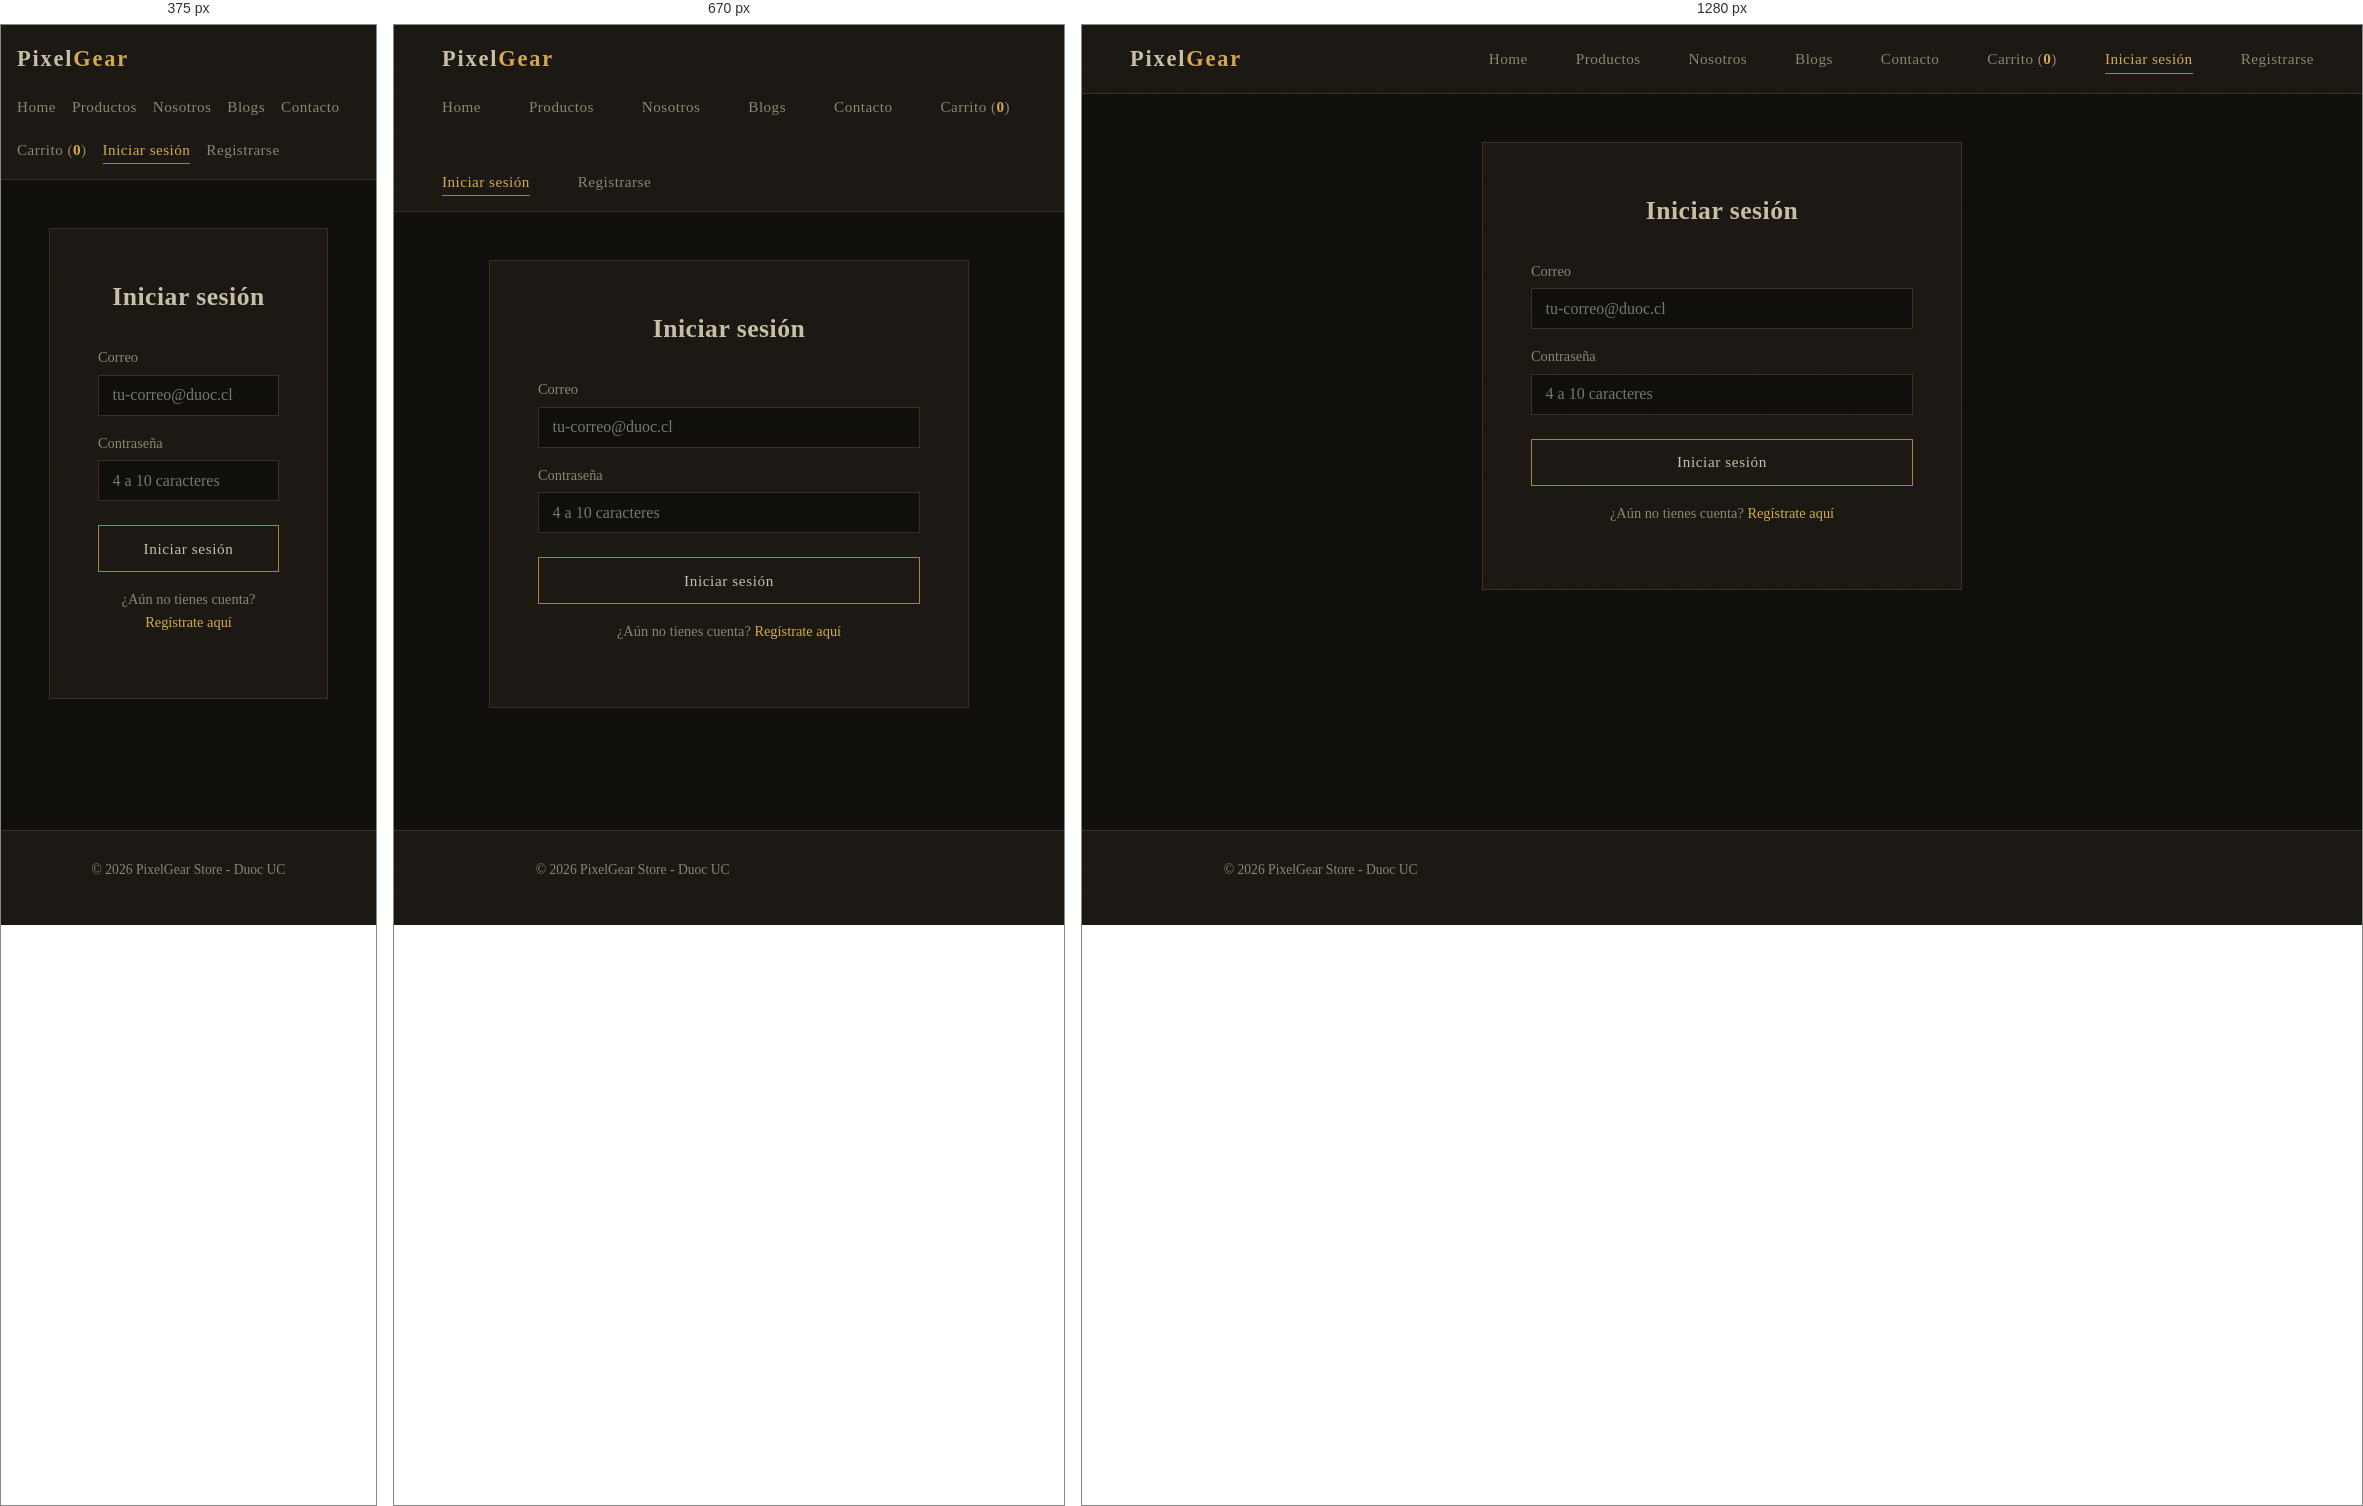
Rendered at 375 px, 670 px and 1280 px, left to right.

<!-- file: login.html -->
<!DOCTYPE html>
<html lang="es">
<head>
    <meta charset="UTF-8">
    <meta name="viewport" content="width=device-width, initial-scale=1.0">
    <title>Iniciar sesión | PixelGear</title>
    <link rel="stylesheet" href="css/style.css">
</head>
<body>
    <header>
        <div class="logo">Pixel<span>Gear</span></div>
        <nav>
            <ul>
                <li><a href="index.html">Home</a></li>
                <li><a href="productos.html">Productos</a></li>
                <li><a href="nosotros.html">Nosotros</a></li>
                <li><a href="blog.html">Blogs</a></li>
                <li><a href="contacto.html">Contacto</a></li>
                <li><a href="carrito.html">Carrito (<span id="cant-carrito">0</span>)</a></li>
                <li><a href="login.html" class="active">Iniciar sesión</a></li>
                <li><a href="registro.html">Registrarse</a></li>
            </ul>
        </nav>
    </header>

    <main>
        <section class="page-section">
            <form id="form-login" class="form-panel" novalidate>
                <h1>Iniciar sesión</h1>

                <label for="login-correo">Correo</label>
                <input type="email" id="login-correo" name="correo" maxlength="100" autocomplete="email" placeholder="tu-correo@duoc.cl">
                <span class="error-message" id="error-login-correo"></span>

                <label for="login-clave">Contraseña</label>
                <input type="password" id="login-clave" name="clave" maxlength="10" autocomplete="current-password" placeholder="4 a 10 caracteres">
                <span class="error-message" id="error-login-clave"></span>

                <button type="submit" class="btn">Iniciar sesión</button>

                <p class="form-footer-note">¿Aún no tienes cuenta? <a href="registro.html" style="color: var(--gold-bright);">Regístrate aquí</a></p>
            </form>
        </section>
    </main>

    <footer>
        <p>&copy; 2026 PixelGear Store - Duoc UC</p>
    </footer>

    <script src="js/main.js"></script>
    <script src="js/productos.js"></script>
    <script src="js/admin-datos.js"></script>
    <script src="js/validadores-comunes.js"></script>
    <script src="js/validaciones.js"></script>
</body>
</html>


/* @media block from style.css */
@media (max-width: 640px) {
  .form-row { grid-template-columns: 1fr; }
}

/* @media block from style.css */
@media (max-width: 700px) {
  .detalle-producto { grid-template-columns: 1fr; }
}

/* @media block from style.css */
@media (max-width: 700px) {
  .admin-layout { grid-template-columns: 1fr; }
}

/* @media block from style.css */
@media (max-width: 700px) {
  .admin-layout { grid-template-columns: 1fr; }
  .admin-sidebar nav ul { flex-direction: row; flex-wrap: wrap; }
}

/* @media block from style.css */
@media (max-width: 640px) {
  header {
    flex-direction: column;
    align-items: flex-start;
    padding: var(--space-2);
  }

  nav ul {
    gap: var(--space-2);
  }

  .hero {
    padding: var(--space-4) var(--space-2);
    min-height: 60vh;
  }

  .cards-grid {
    padding: var(--space-2);
  }
}